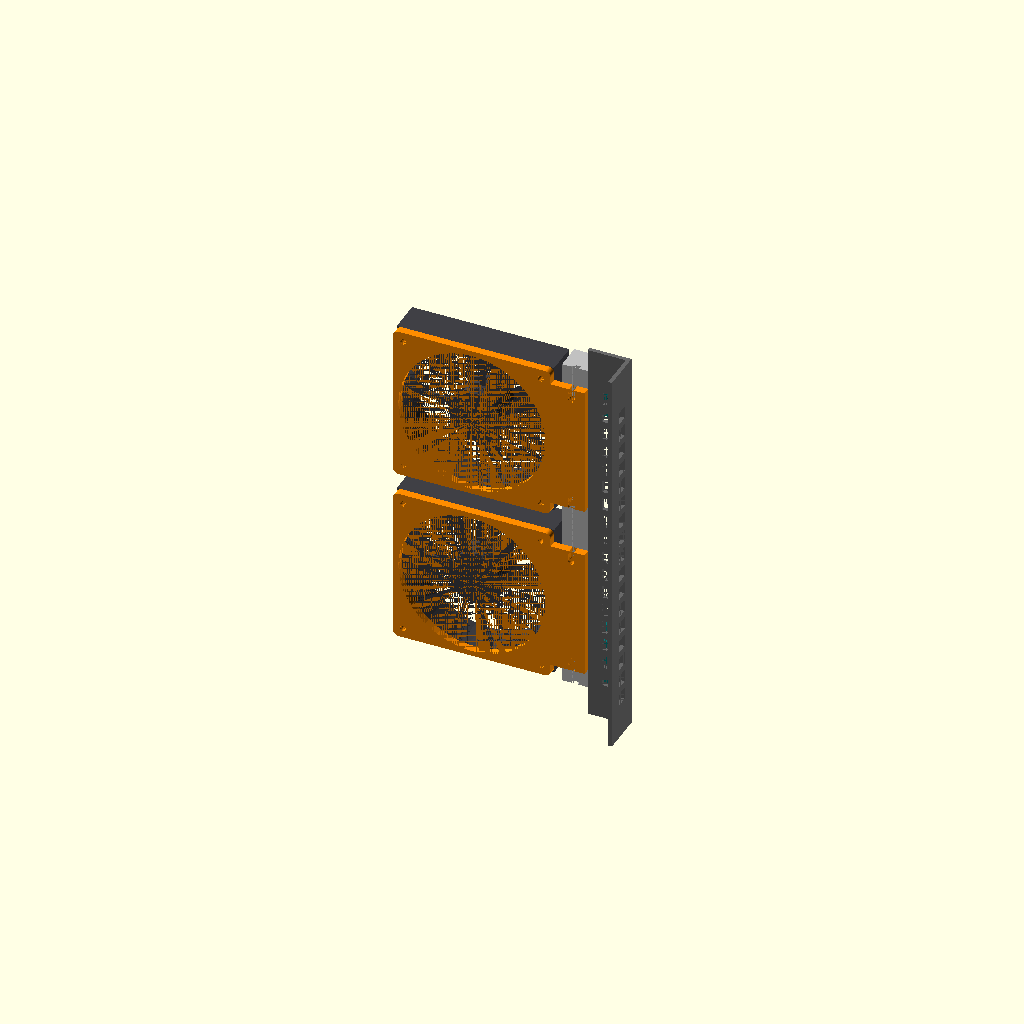
Cell 1: the model at its default parameters.
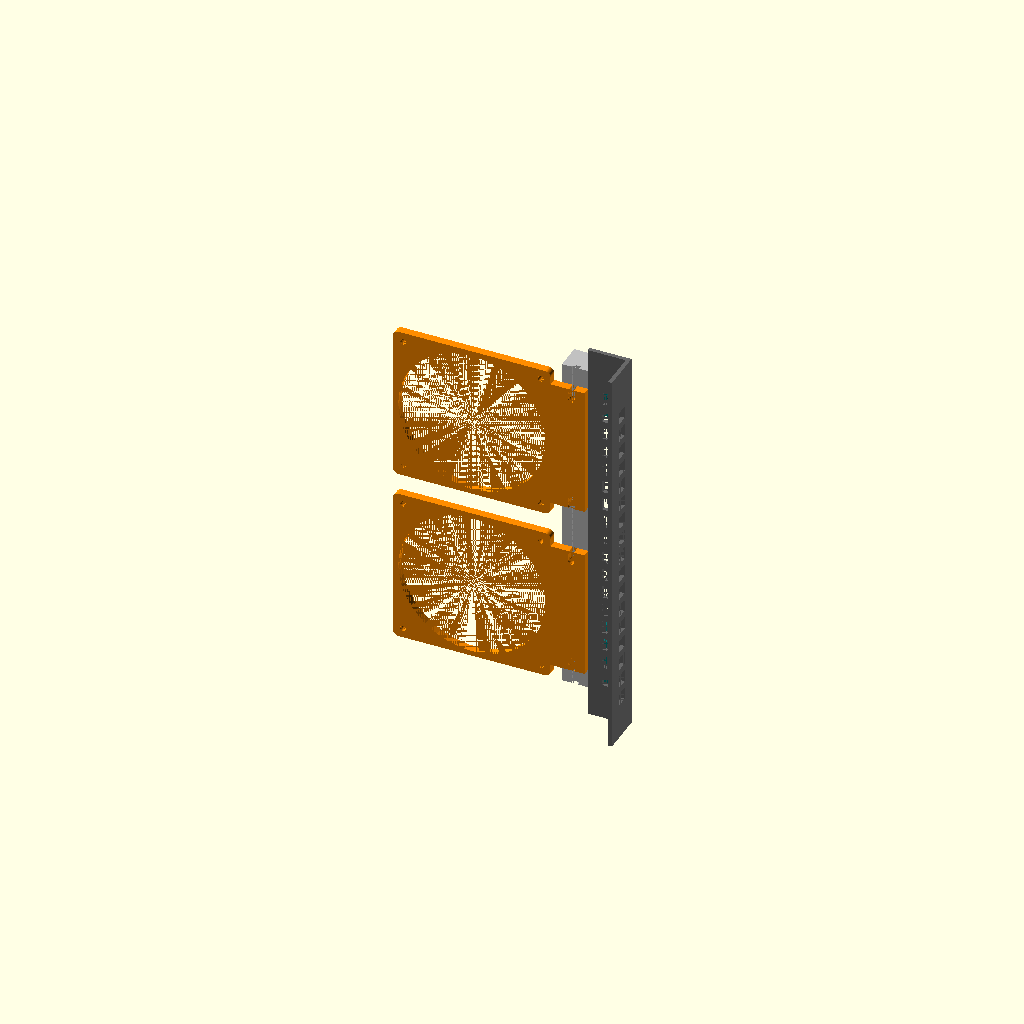
Cell 2 — show_fans set to false, the other parameters unchanged.
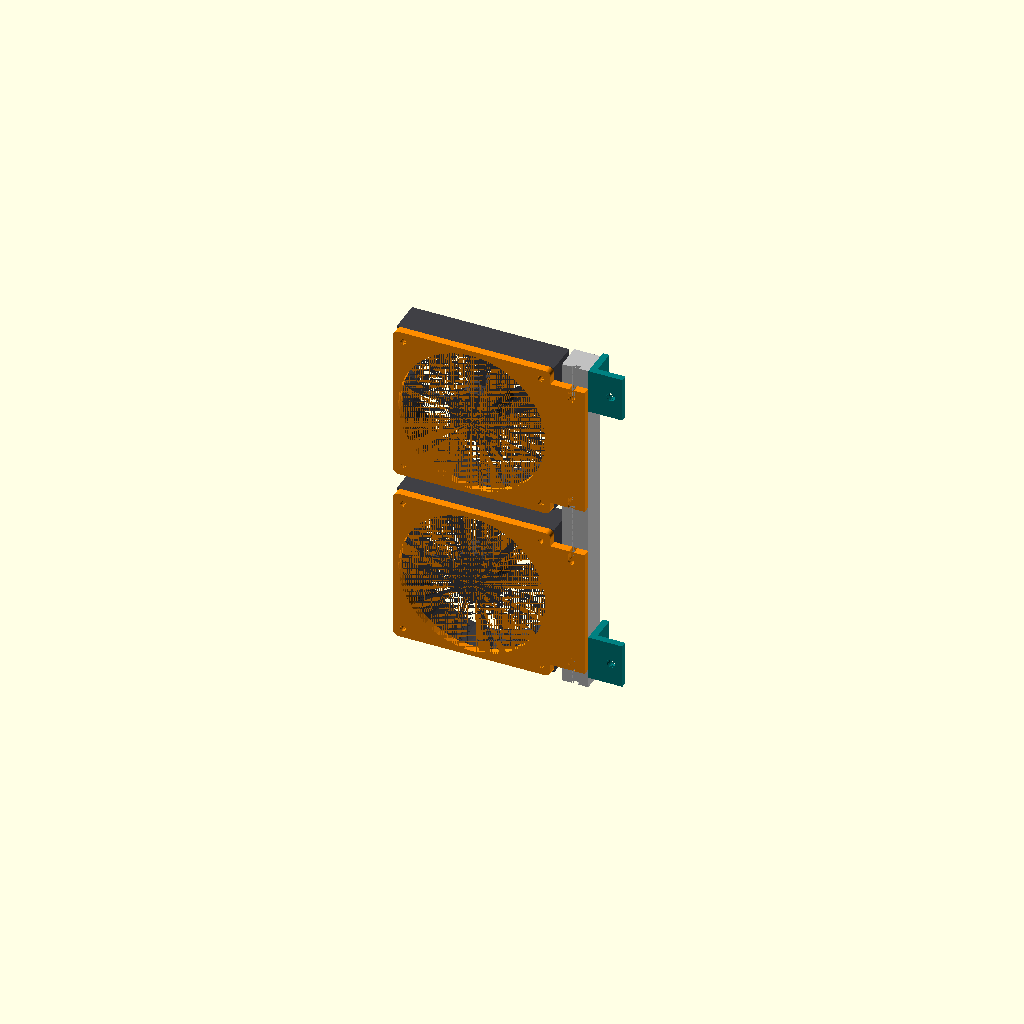
Cell 3: the same model with show_post = false.
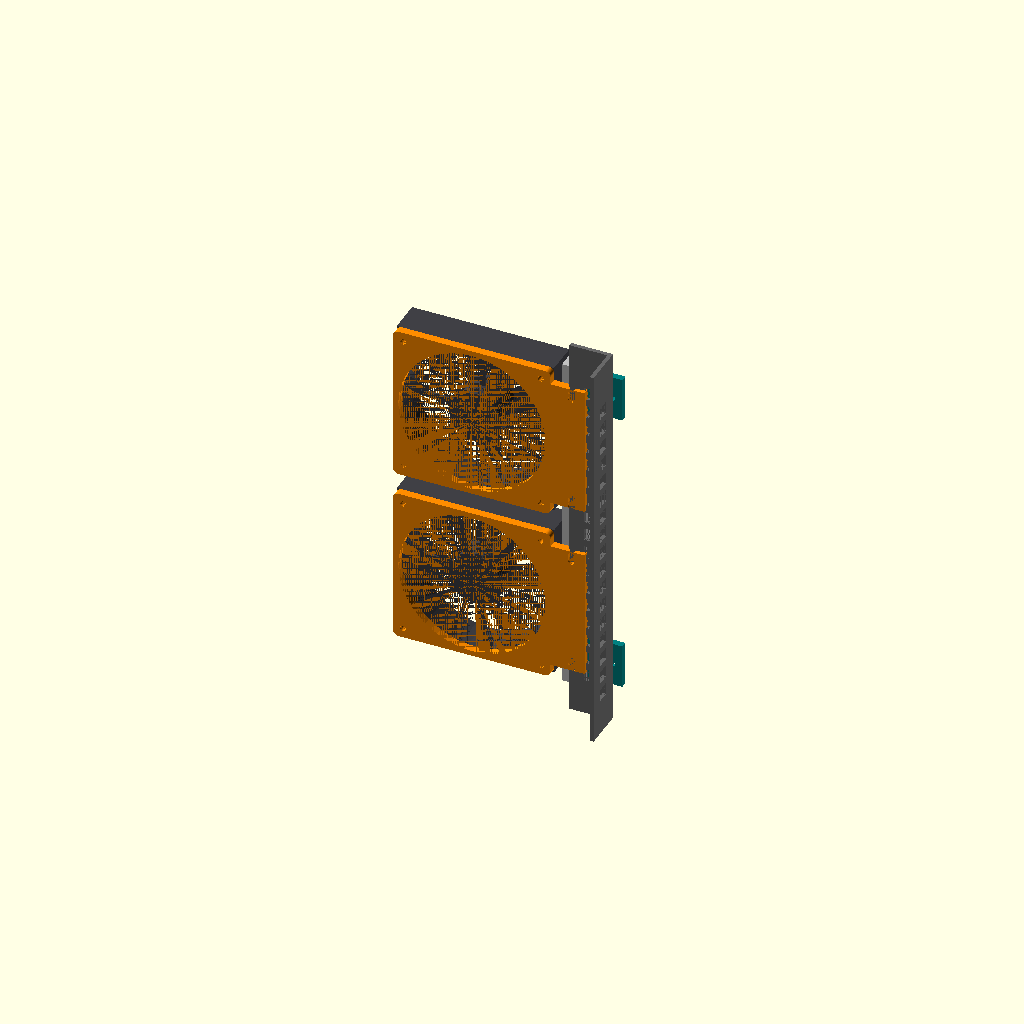
Cell 4: the same model with rack_dx = -28.
All cells are drawn from one camera (rotation 55°, 0°, 25°, orthographic, colour scheme Cornfield), so only the parameter changes between them.
The OpenSCAD source (assembly.scad):
// ============================================================
//  assembly.scad — the whole thing, built from the REAL parts
//  Open this, press F5, drag to orbit. Toggles + knobs below.
// ============================================================
include <config.scad>
use <fan_carrier.scad>
use <spine.scad>
use <bracket.scad>
use <rack_post.scad>
use <fan_dummy.scad>

show_fans = true;
show_post = true;

// Nudge the rack corner post to seat against the bracket.
// (rack_post() places itself, so we shift it from here.)
rack_dx = -14;   // along X
rack_dy = 0;     // along Y
rack_dz = 0;     // along Z

if (show_post) translate([rack_dx+35, rack_dy, rack_dz]) rack_post();

spine();
bracket(8);
bracket(span - 34);

for (z = [fan1_z, fan2_z])
    translate([0, 0, z]) rotate([-90, 0, 0]) carrier();

if (show_fans)
    for (z = [fan1_z, fan2_z])
        translate([0, 0, z]) rotate([-90, 0, 0])
            translate([0, 0, thickness]) fan_dummy();

$vpt = [40, 16, span/2];
$vpr = [72, 0, 25];
$vpd = 950;
Customizer parameters (derived from the source; name, type, default, range or options):
show_fans: bool, default true
show_post: bool, default true
rack_dx: number, default -14
rack_dy: number, default 0
rack_dz: number, default 0
